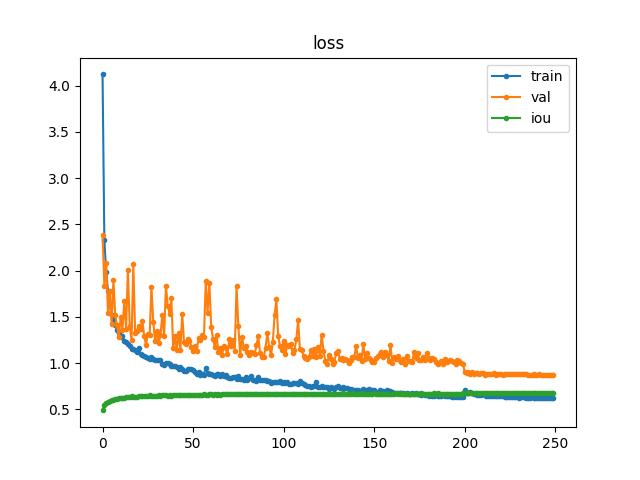

The file beside this chart, header and first rows:
, train, val, iou
0, 4.123, 2.384, 0.4873
1, 2.33, 1.835, 0.5478
2, 1.985, 2.087, 0.5681
3, 1.783, 1.544, 0.573
4, 1.635, 1.782, 0.5899
5, 1.52, 1.421, 0.6034
6, 1.475, 1.899, 0.6042
7, 1.407, 1.52, 0.6082
8, 1.36, 1.406, 0.6151
9, 1.324, 1.278, 0.617
10, 1.28, 1.499, 0.6226
11, 1.297, 1.36, 0.6225
12, 1.234, 1.67, 0.6249
13, 1.227, 1.372, 0.6303
14, 1.206, 2.012, 0.6322
15, 1.189, 1.4, 0.6315
16, 1.155, 1.246, 0.6382
17, 1.148, 2.068, 0.633
18, 1.139, 1.324, 0.6352
19, 1.123, 1.348, 0.6365
20, 1.158, 1.403, 0.6433
21, 1.098, 1.369, 0.643
22, 1.085, 1.451, 0.6477
23, 1.081, 1.292, 0.6449
24, 1.066, 1.194, 0.6471
25, 1.057, 1.313, 0.647
26, 1.046, 1.302, 0.6492
27, 1.067, 1.821, 0.6457
28, 1.042, 1.447, 0.6458
29, 1.032, 1.239, 0.6396
30, 1.029, 1.341, 0.6475
31, 1.029, 1.221, 0.6512
32, 1.029, 1.303, 0.6463
33, 0.9879, 1.521, 0.6516
34, 0.9769, 1.289, 0.6518
35, 1.005, 1.837, 0.654
36, 0.9957, 1.622, 0.6469
37, 0.9946, 1.53, 0.6546
38, 0.9668, 1.7, 0.6468
39, 0.9691, 1.158, 0.6521
40, 0.9687, 1.291, 0.6492
41, 0.9543, 1.142, 0.6519
42, 0.9367, 1.321, 0.653
43, 0.9519, 1.145, 0.6549
44, 0.9386, 1.531, 0.6559
45, 0.9183, 1.225, 0.6551
46, 0.9096, 1.202, 0.658
47, 0.9329, 1.26, 0.6549
48, 0.9339, 1.243, 0.6572
49, 0.9324, 1.177, 0.6562
50, 0.924, 1.134, 0.6582
51, 0.9058, 1.18, 0.6563
52, 0.8854, 1.133, 0.6577
53, 0.9059, 1.266, 0.6533
54, 0.875, 1.253, 0.6579
55, 0.8841, 1.307, 0.6556
56, 0.8739, 1.279, 0.6605
57, 0.9493, 1.89, 0.6558
58, 0.8933, 1.544, 0.6576
59, 0.8802, 1.869, 0.6595
... 190 more rows
